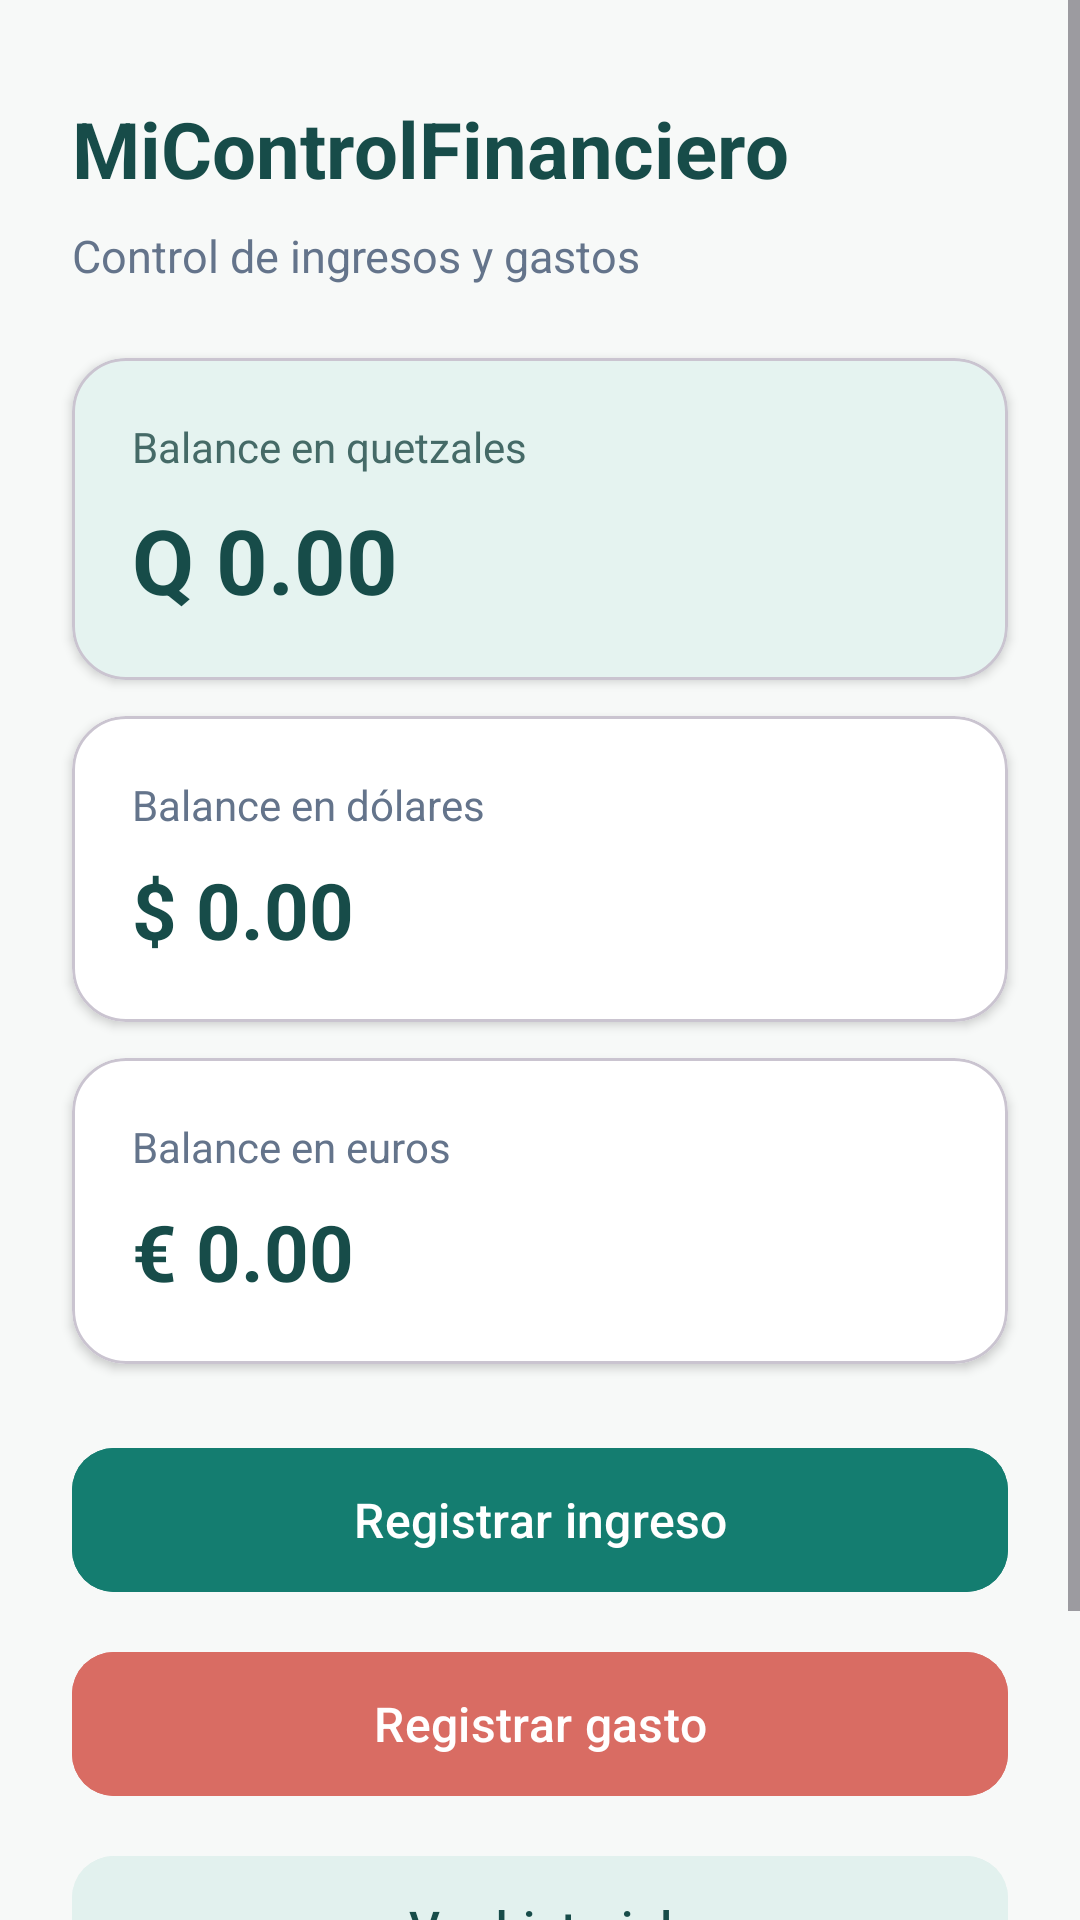

Layout XML and referenced resources for this Android screen:
<!-- AndroidManifest.xml: application theme Theme.MiControlFinanciero -->
<!-- res/layout/activity_main.xml -->
<?xml version="1.0" encoding="utf-8"?>
<ScrollView
    xmlns:android="http://schemas.android.com/apk/res/android"
    xmlns:app="http://schemas.android.com/apk/res-auto"
    xmlns:tools="http://schemas.android.com/tools"
    android:id="@+id/main"
    android:layout_width="match_parent"
    android:layout_height="match_parent"
    android:background="#F7F9F8"
    android:fillViewport="true">

    
    <androidx.constraintlayout.widget.ConstraintLayout
        android:layout_width="match_parent"
        android:layout_height="wrap_content"
        tools:context=".MainActivity">

    
    <TextView
        android:id="@+id/txtTitulo"
        android:layout_width="0dp"
        android:layout_height="wrap_content"
        android:layout_marginStart="24dp"
        android:layout_marginTop="32dp"
        android:layout_marginEnd="24dp"
        android:text="MiControlFinanciero"
        android:textColor="#174C49"
        android:textSize="26sp"
        android:textStyle="bold"
        app:layout_constraintTop_toTopOf="parent"
        app:layout_constraintStart_toStartOf="parent"
        app:layout_constraintEnd_toEndOf="parent" />

    
    <TextView
        android:id="@+id/txtSubtitulo"
        android:layout_width="0dp"
        android:layout_height="wrap_content"
        android:layout_marginStart="24dp"
        android:layout_marginTop="8dp"
        android:layout_marginEnd="24dp"
        android:text="Control de ingresos y gastos"
        android:textColor="#64748B"
        android:textSize="15sp"
        app:layout_constraintTop_toBottomOf="@id/txtTitulo"
        app:layout_constraintStart_toStartOf="parent"
        app:layout_constraintEnd_toEndOf="parent" />


    
    <com.google.android.material.card.MaterialCardView
        android:id="@+id/tarjetaSaldoGTQ"
        android:layout_width="0dp"
        android:layout_height="wrap_content"
        android:layout_marginStart="24dp"
        android:layout_marginTop="24dp"
        android:layout_marginEnd="24dp"
        app:cardBackgroundColor="#E5F3F0"
        app:cardCornerRadius="18dp"
        app:cardElevation="2dp"
        app:layout_constraintTop_toBottomOf="@id/txtSubtitulo"
        app:layout_constraintStart_toStartOf="parent"
        app:layout_constraintEnd_toEndOf="parent">

        
        <LinearLayout
            android:layout_width="match_parent"
            android:layout_height="wrap_content"
            android:orientation="vertical"
            android:padding="20dp">

            
            <TextView
                android:layout_width="match_parent"
                android:layout_height="wrap_content"
                android:text="Balance en quetzales"
                android:textColor="#456A67"
                android:textSize="14sp" />

            
            <TextView
                android:id="@+id/txtSaldoGTQ"
                android:layout_width="match_parent"
                android:layout_height="wrap_content"
                android:layout_marginTop="8dp"
                android:text="Q 0.00"
                android:textColor="#174C49"
                android:textSize="30sp"
                android:textStyle="bold" />

        </LinearLayout>

    </com.google.android.material.card.MaterialCardView>


    
    <com.google.android.material.card.MaterialCardView
        android:id="@+id/tarjetaSaldoUSD"
        android:layout_width="0dp"
        android:layout_height="wrap_content"
        android:layout_marginStart="24dp"
        android:layout_marginTop="12dp"
        android:layout_marginEnd="24dp"
        app:cardBackgroundColor="#FFFFFF"
        app:cardCornerRadius="18dp"
        app:cardElevation="2dp"
        app:layout_constraintTop_toBottomOf="@id/tarjetaSaldoGTQ"
        app:layout_constraintStart_toStartOf="parent"
        app:layout_constraintEnd_toEndOf="parent">

        <LinearLayout
            android:layout_width="match_parent"
            android:layout_height="wrap_content"
            android:orientation="vertical"
            android:padding="20dp">

            
            <TextView
                android:layout_width="match_parent"
                android:layout_height="wrap_content"
                android:text="Balance en dólares"
                android:textColor="#64748B"
                android:textSize="14sp" />

            
            <TextView
                android:id="@+id/txtSaldoUSD"
                android:layout_width="match_parent"
                android:layout_height="wrap_content"
                android:layout_marginTop="8dp"
                android:text="$ 0.00"
                android:textColor="#174C49"
                android:textSize="26sp"
                android:textStyle="bold" />

        </LinearLayout>

    </com.google.android.material.card.MaterialCardView>

    
    <com.google.android.material.card.MaterialCardView
        android:id="@+id/tarjetaSaldoEUR"
        android:layout_width="0dp"
        android:layout_height="wrap_content"
        android:layout_marginStart="24dp"
        android:layout_marginTop="12dp"
        android:layout_marginEnd="24dp"
        app:cardBackgroundColor="#FFFFFF"
        app:cardCornerRadius="18dp"
        app:cardElevation="2dp"
        app:layout_constraintTop_toBottomOf="@id/tarjetaSaldoUSD"
        app:layout_constraintStart_toStartOf="parent"
        app:layout_constraintEnd_toEndOf="parent">

        <LinearLayout
            android:layout_width="match_parent"
            android:layout_height="wrap_content"
            android:orientation="vertical"
            android:padding="20dp">

            
            <TextView
                android:layout_width="match_parent"
                android:layout_height="wrap_content"
                android:text="Balance en euros"
                android:textColor="#64748B"
                android:textSize="14sp" />

            
            <TextView
                android:id="@+id/txtSaldoEUR"
                android:layout_width="match_parent"
                android:layout_height="wrap_content"
                android:layout_marginTop="8dp"
                android:text="€ 0.00"
                android:textColor="#174C49"
                android:textSize="26sp"
                android:textStyle="bold" />

        </LinearLayout>

    </com.google.android.material.card.MaterialCardView>

        
        <com.google.android.material.button.MaterialButton
            android:id="@+id/btnRegistrarIngreso"
            android:layout_width="0dp"
            android:layout_height="56dp"
            android:layout_marginStart="24dp"
            android:layout_marginTop="24dp"
            android:layout_marginEnd="24dp"
            android:text="Registrar ingreso"
            android:textAllCaps="false"
            android:textSize="16sp"
            android:textColor="#FFFFFF"
            android:backgroundTint="#147D70"
            app:cornerRadius="14dp"
            app:layout_constraintTop_toBottomOf="@id/tarjetaSaldoEUR"
            app:layout_constraintStart_toStartOf="parent"
            app:layout_constraintEnd_toEndOf="parent" />

        
        <com.google.android.material.button.MaterialButton
            android:id="@+id/btnRegistrarGasto"
            android:layout_width="0dp"
            android:layout_height="56dp"
            android:layout_marginStart="24dp"
            android:layout_marginTop="12dp"
            android:layout_marginEnd="24dp"
            android:text="Registrar gasto"
            android:textAllCaps="false"
            android:textSize="16sp"
            android:textColor="#FFFFFF"
            android:backgroundTint="#D96C63"
            app:cornerRadius="14dp"
            app:layout_constraintTop_toBottomOf="@id/btnRegistrarIngreso"
            app:layout_constraintStart_toStartOf="parent"
            app:layout_constraintEnd_toEndOf="parent" />



        
        <com.google.android.material.button.MaterialButton
            android:id="@+id/btnVerHistorial"
            android:layout_width="0dp"
            android:layout_height="56dp"
            android:layout_marginStart="24dp"
            android:layout_marginTop="12dp"
            android:layout_marginEnd="24dp"
            android:text="Ver historial"
            android:textAllCaps="false"
            android:textSize="16sp"
            android:textColor="#174C49"
            android:backgroundTint="#E2F1EE"
            app:cornerRadius="14dp"
            app:layout_constraintTop_toBottomOf="@id/btnRegistrarGasto"
            app:layout_constraintStart_toStartOf="parent"
            app:layout_constraintEnd_toEndOf="parent" />


        
        <com.google.android.material.button.MaterialButton
            android:id="@+id/btnVerResumen"
            android:layout_width="0dp"
            android:layout_height="56dp"
            android:layout_marginStart="24dp"
            android:layout_marginTop="12dp"
            android:layout_marginEnd="24dp"
            android:layout_marginBottom="24dp"
            android:text="Ver resumen financiero"
            android:textAllCaps="false"
            android:textSize="16sp"
            android:textColor="#FFFFFF"
            android:backgroundTint="#174C49"
            app:cornerRadius="14dp"
            app:layout_constraintTop_toBottomOf="@id/btnVerHistorial"
            app:layout_constraintBottom_toBottomOf="parent"
            app:layout_constraintStart_toStartOf="parent"
            app:layout_constraintEnd_toEndOf="parent" />


    </androidx.constraintlayout.widget.ConstraintLayout>

</ScrollView>
<!-- resources referenced by this layout -->
<resources>
  <style name="Theme.MiControlFinanciero" parent="Base.Theme.MiControlFinanciero" />
  <style name="Base.Theme.MiControlFinanciero" parent="Theme.Material3.DayNight.NoActionBar">
          
          
      </style>
</resources>
